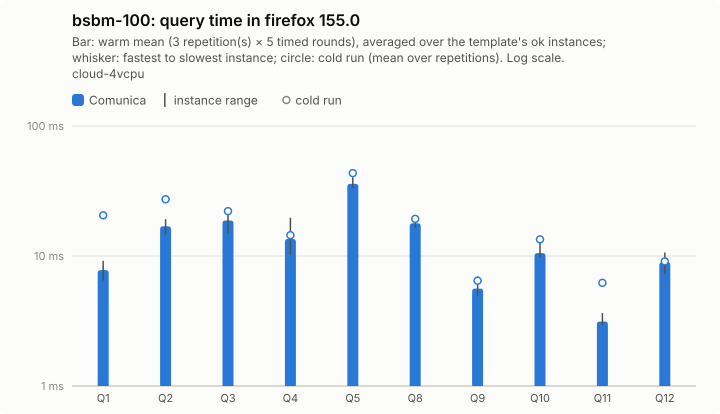

Source data for this figure (header and first rows):
query; comunica-mean; comunica-minus; comunica-plus; comunica-cold-mean; comunica-cold-minus; comunica-cold-plus; comunica-ok
Q1; 7.78; 1.31; 1.4; 20.56; 5.74; 11.16; 5
Q2; 16.93; 2.49; 2.28; 27.31; 6.27; 11.67; 5
Q3; 18.76; 4.02; 4.17; 22.14; 3.26; 5.07; 5
Q4; 13.52; 3.37; 6.17; 14.46; 3.75; 2.86; 5
Q5; 35.87; 2.42; 4.47; 43.39; 5.85; 3.89; 5
Q8; 17.86; 1.39; 2.3; 19.3; 3.81; 6.65; 5
Q9; 5.61; 0.67; 1.37; 6.45; 0.74; 1.72; 5
Q10; 10.53; 0.82; 2.16; 13.42; 3.42; 8.31; 5
Q11; 3.13; 0.22; 0.52; 6.22; 2.83; 7.04; 5
Q12; 8.95; 1.71; 1.69; 9.08; 1.09; 0.93; 5
